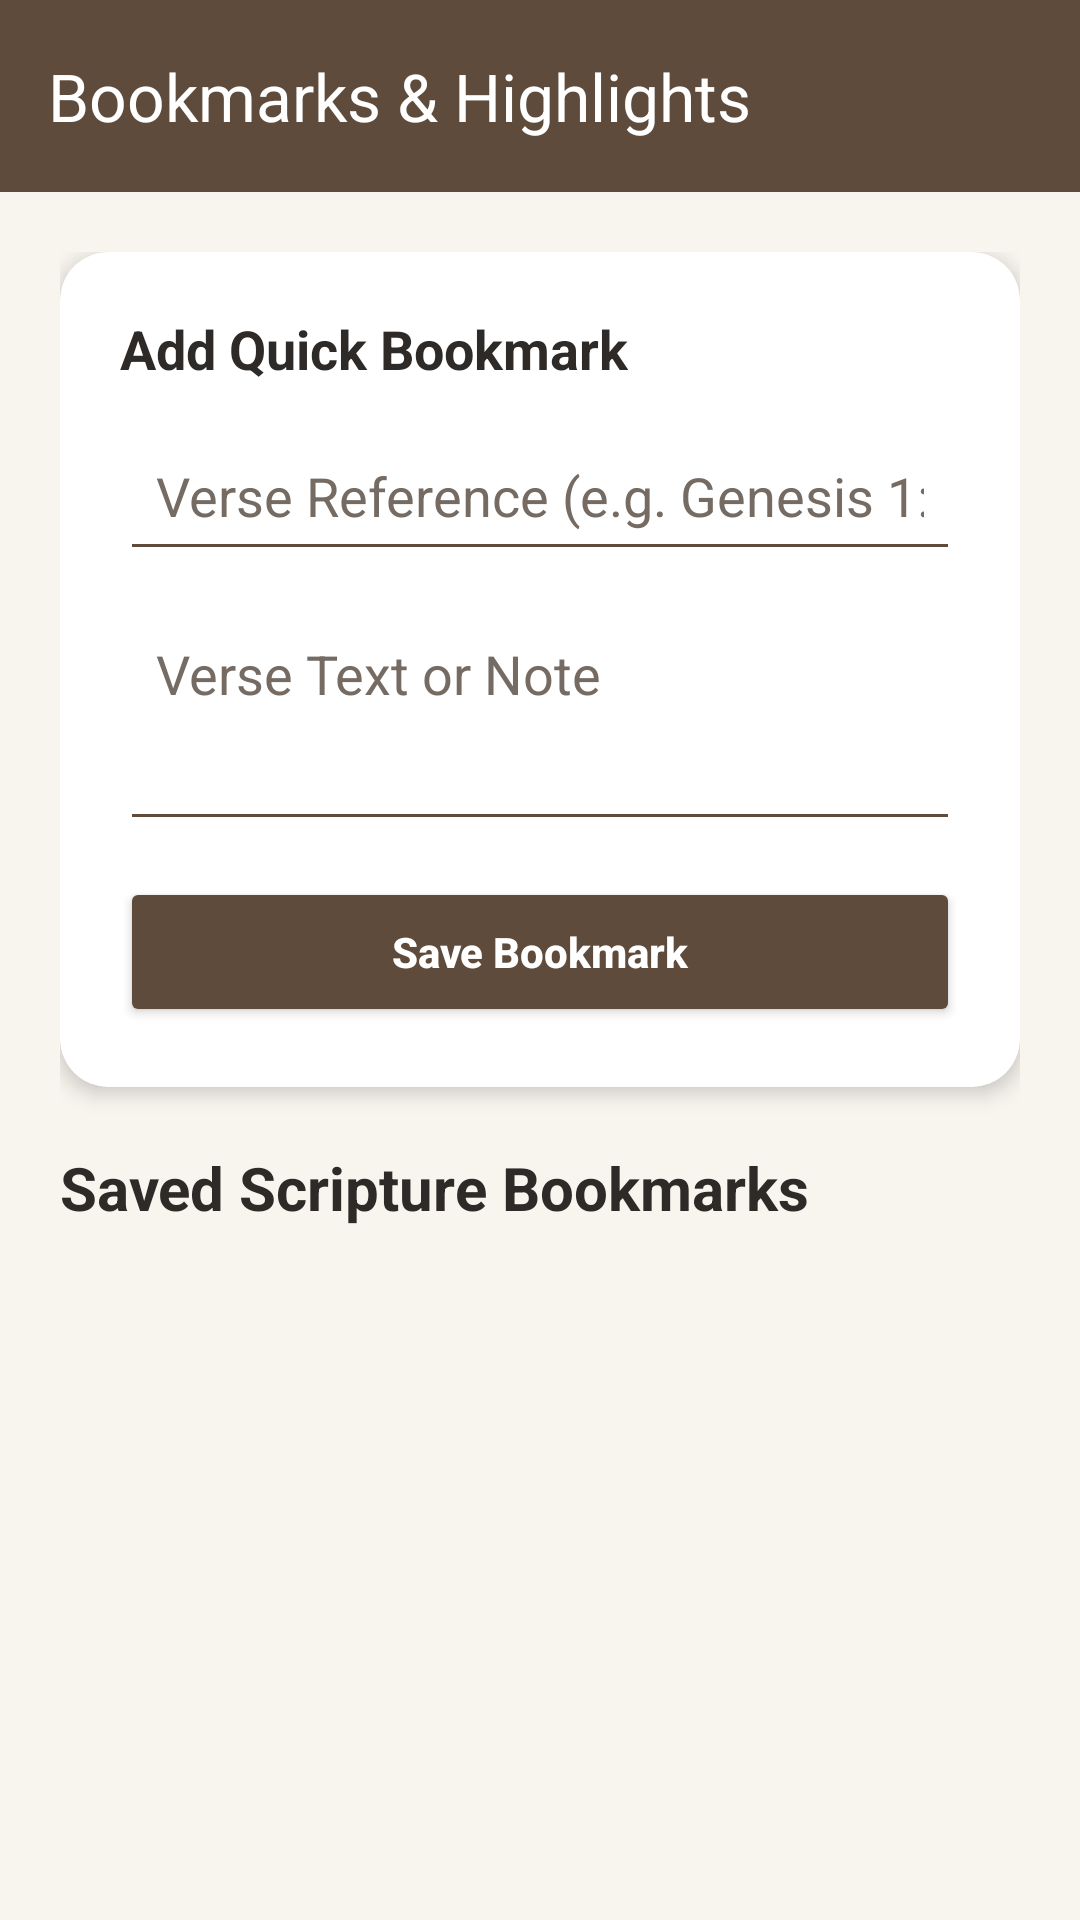

The Android layout XML behind this screen, and the referenced resources:
<!-- AndroidManifest.xml: application theme Theme.HolyTextApplication -->
<!-- res/layout/activity_bookmarks.xml -->
<?xml version="1.0" encoding="utf-8"?>
<LinearLayout xmlns:android="http://schemas.android.com/apk/res/android"
    xmlns:app="http://schemas.android.com/apk/res-auto"
    android:layout_width="match_parent"
    android:layout_height="match_parent"
    android:orientation="vertical"
    android:background="@color/HolyTextApplication_background">

    
    <com.google.android.material.appbar.MaterialToolbar
        android:id="@+id/toolbar"
        android:layout_width="match_parent"
        android:layout_height="?attr/actionBarSize"
        android:background="@color/HolyTextApplication_primary"
        app:navigationIcon="@drawable/ic_arrow_back"
        app:title="Bookmarks &amp; Highlights"
        app:titleTextColor="@color/HolyTextApplication_white" />

    <ScrollView
        android:layout_width="match_parent"
        android:layout_height="match_parent">

        <LinearLayout
            android:layout_width="match_parent"
            android:layout_height="wrap_content"
            android:orientation="vertical"
            android:padding="20dp">

            
            <androidx.cardview.widget.CardView
                android:layout_width="match_parent"
                android:layout_height="wrap_content"
                android:layout_marginBottom="20dp"
                app:cardBackgroundColor="@color/HolyTextApplication_surface"
                app:cardCornerRadius="16dp"
                app:cardElevation="4dp">

                <LinearLayout
                    android:layout_width="match_parent"
                    android:layout_height="wrap_content"
                    android:orientation="vertical"
                    android:padding="20dp">

                    <TextView
                        android:layout_width="wrap_content"
                        android:layout_height="wrap_content"
                        android:text="Add Quick Bookmark"
                        android:textColor="@color/HolyTextApplication_text_primary"
                        android:textSize="18sp"
                        android:textStyle="bold"
                        android:layout_marginBottom="12dp" />

                    <EditText
                        android:id="@+id/etBookmarkReference"
                        android:layout_width="match_parent"
                        android:layout_height="50dp"
                        android:hint="Verse Reference (e.g. Genesis 1:1)"
                        android:inputType="text"
                        android:padding="12dp"
                        android:backgroundTint="@color/HolyTextApplication_primary"
                        android:textColor="@color/HolyTextApplication_text_primary"
                        android:textColorHint="@color/HolyTextApplication_text_secondary"
                        android:layout_marginBottom="10dp" />

                    <EditText
                        android:id="@+id/etBookmarkText"
                        android:layout_width="match_parent"
                        android:layout_height="80dp"
                        android:hint="Verse Text or Note"
                        android:inputType="textMultiLine"
                        android:gravity="top|start"
                        android:padding="12dp"
                        android:backgroundTint="@color/HolyTextApplication_primary"
                        android:textColor="@color/HolyTextApplication_text_primary"
                        android:textColorHint="@color/HolyTextApplication_text_secondary"
                        android:layout_marginBottom="12dp" />

                    <Button
                        android:id="@+id/btnSaveBookmark"
                        android:layout_width="match_parent"
                        android:layout_height="50dp"
                        android:text="Save Bookmark"
                        android:textAllCaps="false"
                        android:textColor="@color/HolyTextApplication_white"
                        android:textStyle="bold"
                        android:backgroundTint="@color/HolyTextApplication_primary" />

                </LinearLayout>
            </androidx.cardview.widget.CardView>

            
            <TextView
                android:layout_width="wrap_content"
                android:layout_height="wrap_content"
                android:text="Saved Scripture Bookmarks"
                android:textColor="@color/HolyTextApplication_text_primary"
                android:textSize="20sp"
                android:textStyle="bold"
                android:layout_marginBottom="12dp" />

            <ProgressBar
                android:id="@+id/progressBarBookmarks"
                android:layout_width="wrap_content"
                android:layout_height="wrap_content"
                android:layout_gravity="center"
                android:visibility="gone"
                android:layout_marginBottom="16dp" />

            <TextView
                android:id="@+id/tvEmptyBookmarks"
                android:layout_width="match_parent"
                android:layout_height="wrap_content"
                android:text="No bookmarks saved yet. Use the form above or bookmark verses while searching!"
                android:textColor="@color/HolyTextApplication_text_secondary"
                android:textSize="15sp"
                android:gravity="center"
                android:visibility="gone"
                android:padding="20dp" />

            
            <LinearLayout
                android:id="@+id/containerBookmarks"
                android:layout_width="match_parent"
                android:layout_height="wrap_content"
                android:orientation="vertical" />

        </LinearLayout>
    </ScrollView>

</LinearLayout>
<!-- resources referenced by this layout -->
<resources>
  <color name="HolyTextApplication_background">#F8F4EE</color>
  <color name="HolyTextApplication_primary">#5E4B3C</color>
  <color name="HolyTextApplication_surface">#FFFFFF</color>
  <color name="HolyTextApplication_text_primary">#2E2A27</color>
  <color name="HolyTextApplication_text_secondary">#756B63</color>
  <color name="HolyTextApplication_white">#FFFFFF</color>
  <style name="Theme.HolyTextApplication" parent="Theme.Material3.DayNight.NoActionBar">
  
          
          <item name="colorPrimary">@color/HolyTextApplication_primary</item>
          <item name="colorPrimaryContainer">@color/HolyTextApplication_primary_dark</item>
          <item name="colorSecondary">@color/HolyTextApplication_accent</item>
  
          
          <item name="android:windowBackground">@color/HolyTextApplication_background</item>
  
          
          <item name="android:statusBarColor">@color/HolyTextApplication_primary_dark</item>
  
          
          <item name="android:navigationBarColor">@color/HolyTextApplication_primary_dark</item>
  
  
  
      </style>
  <color name="HolyTextApplication_primary_dark">#3F3026</color>
  <color name="HolyTextApplication_accent">#C59A5A</color>
</resources>
